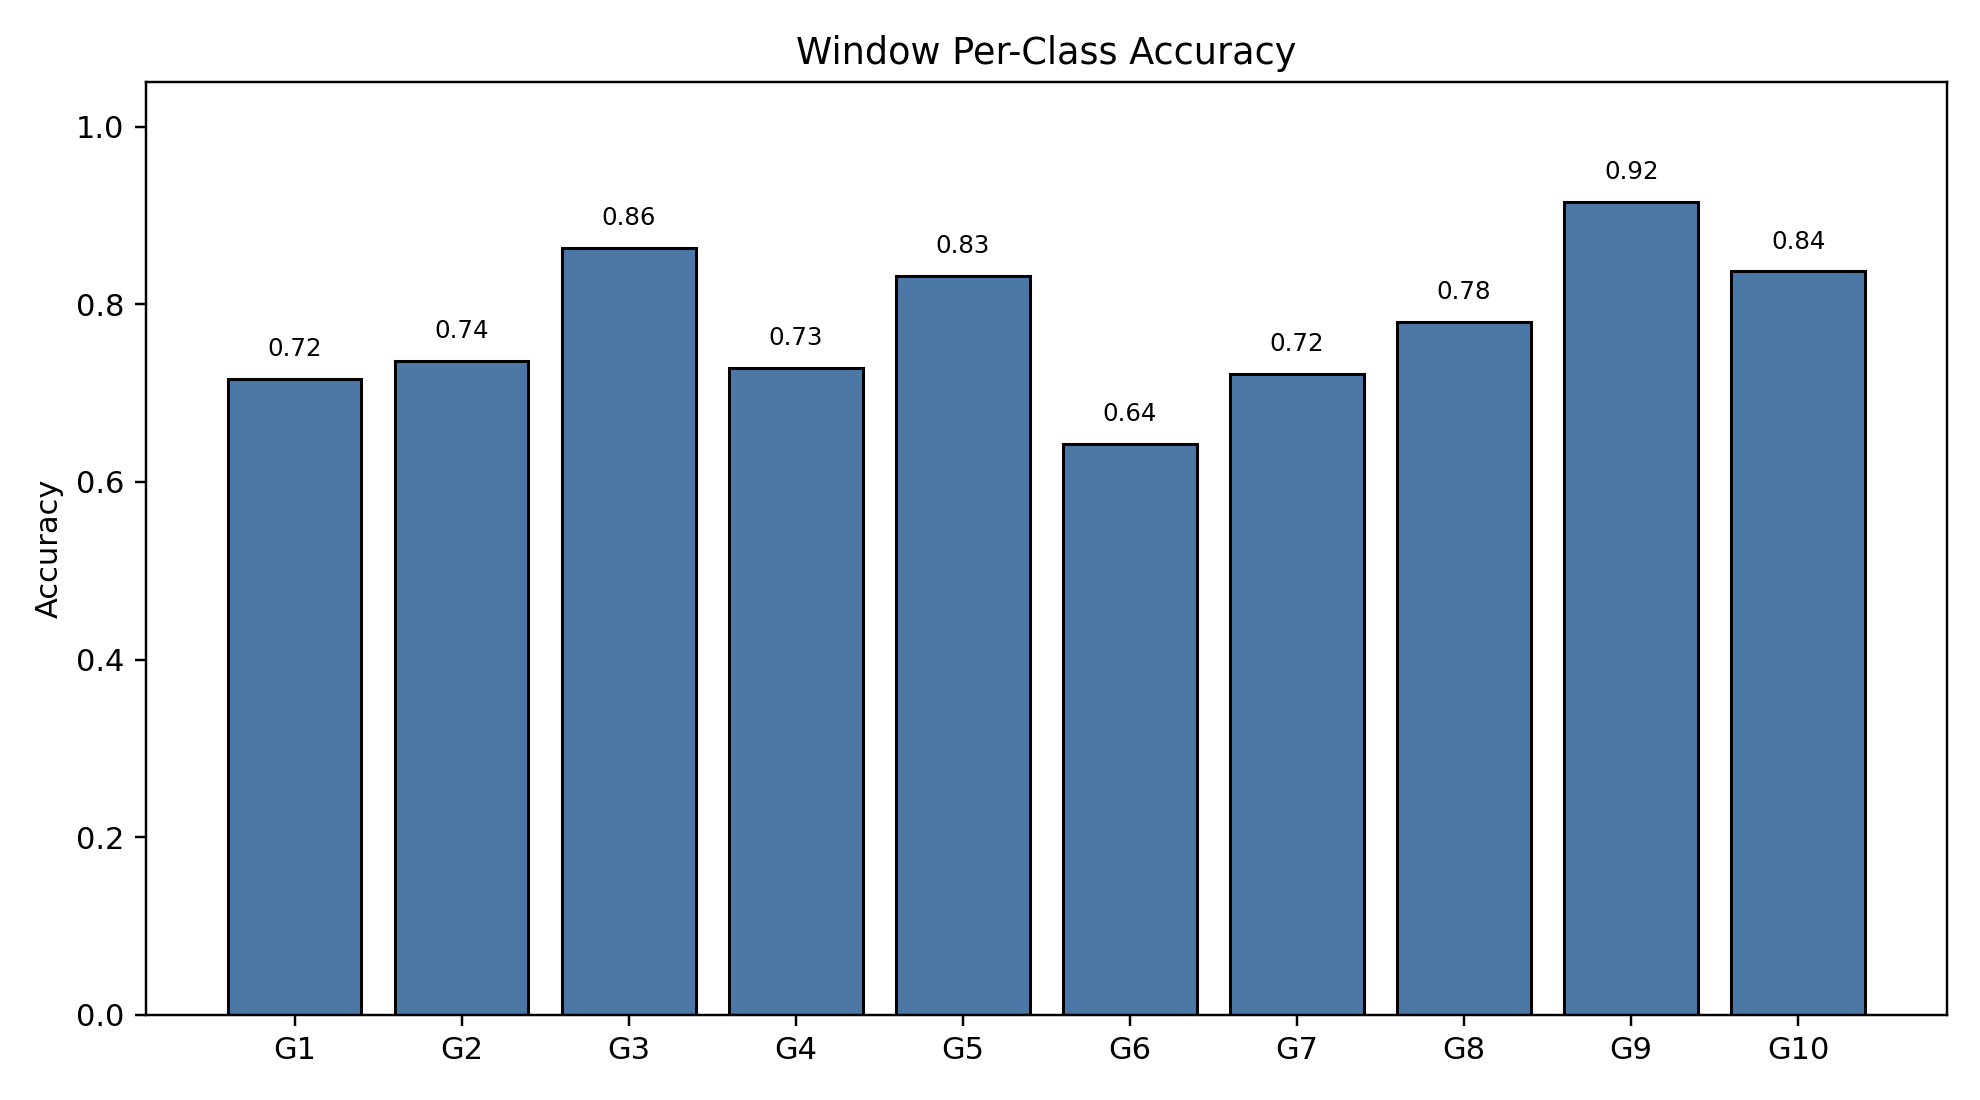

Source data for this figure (header and first rows):
class_index, gesture_id, support, correct, accuracy
0, 1, 218, 156, 0.7156
1, 2, 186, 137, 0.7366
2, 3, 220, 190, 0.8636
3, 4, 184, 134, 0.7283
4, 5, 196, 163, 0.8316
5, 6, 207, 133, 0.6425
6, 7, 219, 158, 0.7215
7, 8, 200, 156, 0.78
8, 9, 177, 162, 0.9153
9, 10, 184, 154, 0.837
